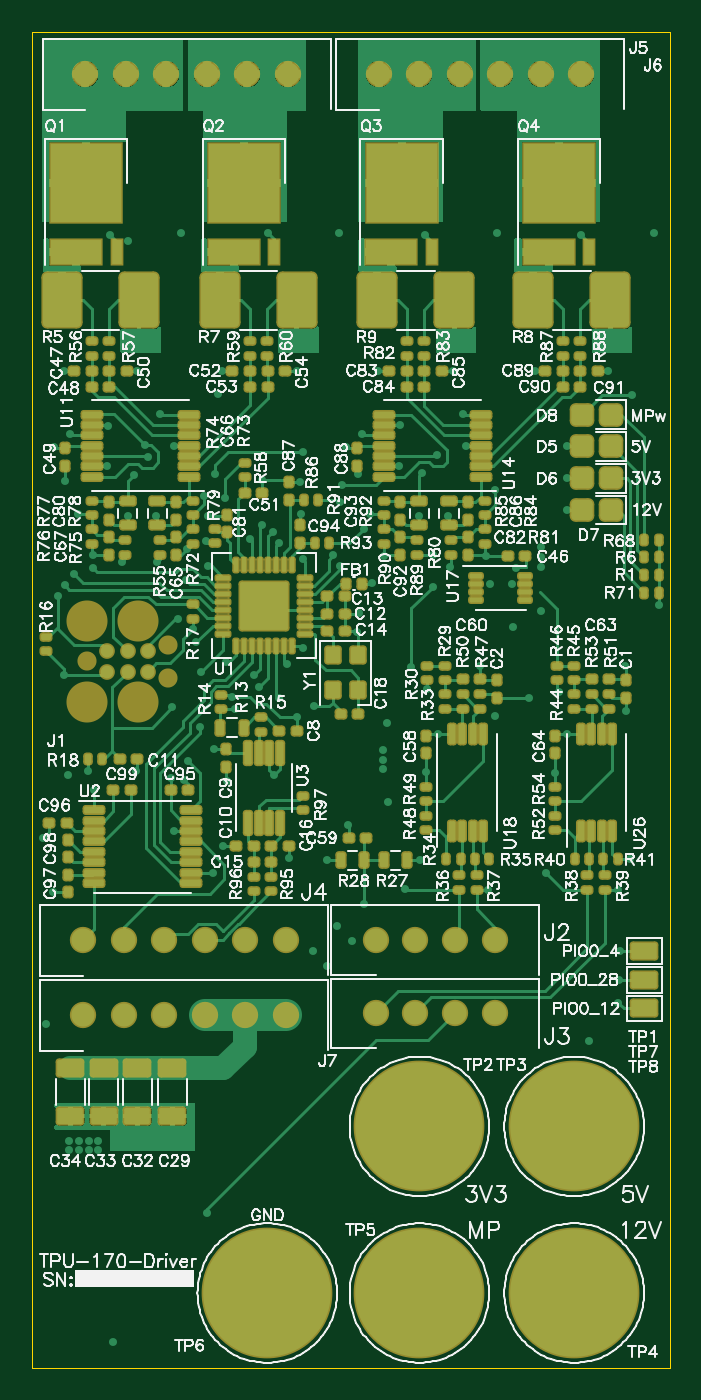
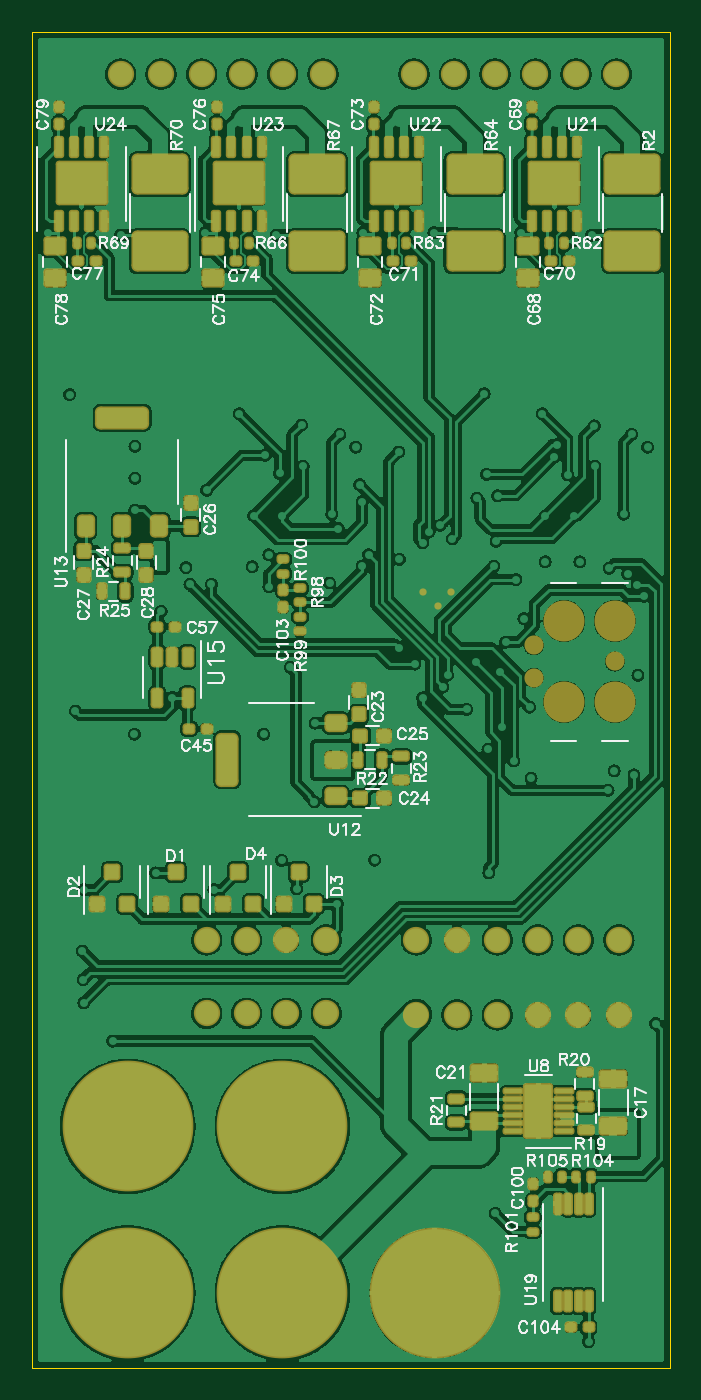
Circuit board: 9 layer files. Board 40.0 x 83.8 mm.
- bottom_copper: tpu-170-driver.gbl (651550 bytes)
- bottom_silk: tpu-170-driver.gbo (122915 bytes)
- paste: tpu-170-driver.gbp (14410 bytes)
- bottom_mask: tpu-170-driver.gbs (16581 bytes)
- outline: tpu-170-driver.gko (236 bytes)
- top_copper: tpu-170-driver.gtl (107086 bytes)
- top_silk: tpu-170-driver.gto (384436 bytes)
- paste: tpu-170-driver.gtp (19988 bytes)
- top_mask: tpu-170-driver.gts (22159 bytes)

=== bottom_copper: tpu-170-driver.gbl (651550 bytes, source omitted) ===
=== bottom_silk: tpu-170-driver.gbo (122915 bytes, source omitted) ===
=== paste: tpu-170-driver.gbp (14410 bytes, source withheld) ===
=== bottom_mask: tpu-170-driver.gbs (16581 bytes, source withheld) ===
=== outline: tpu-170-driver.gko ===
%FSLAX46Y46*%
%MOMM*%
%ADD10C,0.010000*%
G01*
G01*
%LPD*%
D10*
X0Y0D02*
X0Y83800000D01*
D10*
X0Y83800000D02*
X40000000Y83800000D01*
D10*
X40000000Y83800000D02*
X40000000Y0D01*
D10*
X40000000Y0D02*
X0Y0D01*
G75*
M02*

=== top_copper: tpu-170-driver.gtl (107086 bytes, source omitted) ===
=== top_silk: tpu-170-driver.gto (384436 bytes, source omitted) ===
=== paste: tpu-170-driver.gtp (19988 bytes, source withheld) ===
=== top_mask: tpu-170-driver.gts (22159 bytes, source withheld) ===
